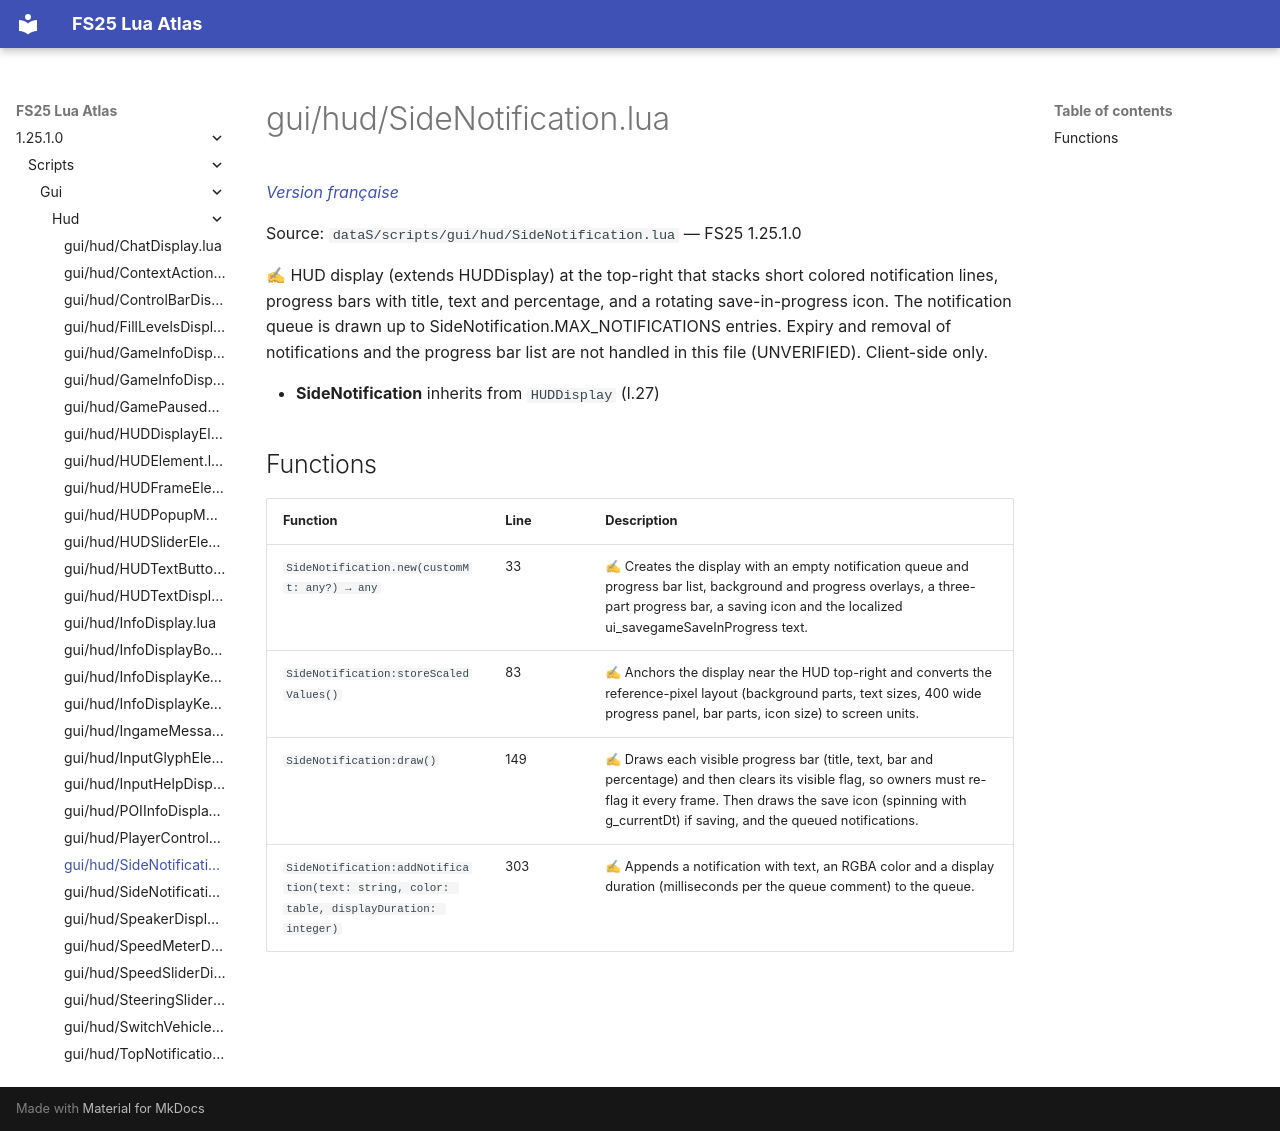

repository: Tim0219800/fs25-lua-atlas · page: 1.25.1.0/scripts/gui/hud/SideNotification.html · generator: mkdocs

# gui/hud/SideNotification.lua

*[Version française](../../../fr/scripts/gui/hud/SideNotification.md)*

Source: `dataS/scripts/gui/hud/SideNotification.lua` — FS25 1.25.1.0

✍ HUD display (extends HUDDisplay) at the top-right that stacks short colored notification lines, progress bars with title, text and percentage, and a rotating save-in-progress icon. The notification queue is drawn up to SideNotification.MAX_NOTIFICATIONS entries. Expiry and removal of notifications and the progress bar list are not handled in this file (UNVERIFIED). Client-side only.

- **SideNotification** inherits from `HUDDisplay` (l.27)

## Functions

| Function | Line | Description |
|---|---|---|
| `SideNotification.new(customMt: any?) → any` | 33 | ✍ Creates the display with an empty notification queue and progress bar list, background and progress overlays, a three-part progress bar, a saving icon and the localized ui_savegameSaveInProgress text. |
| `SideNotification:storeScaledValues()` | 83 | ✍ Anchors the display near the HUD top-right and converts the reference-pixel layout (background parts, text sizes, 400 wide progress panel, bar parts, icon size) to screen units. |
| `SideNotification:draw()` | 149 | ✍ Draws each visible progress bar (title, text, bar and percentage) and then clears its visible flag, so owners must re-flag it every frame. Then draws the save icon (spinning with g_currentDt) if saving, and the queued notifications. |
| `SideNotification:addNotification(text: string, color: table, displayDuration: integer)` | 303 | ✍ Appends a notification with text, an RGBA color and a display duration (milliseconds per the queue comment) to the queue. |
